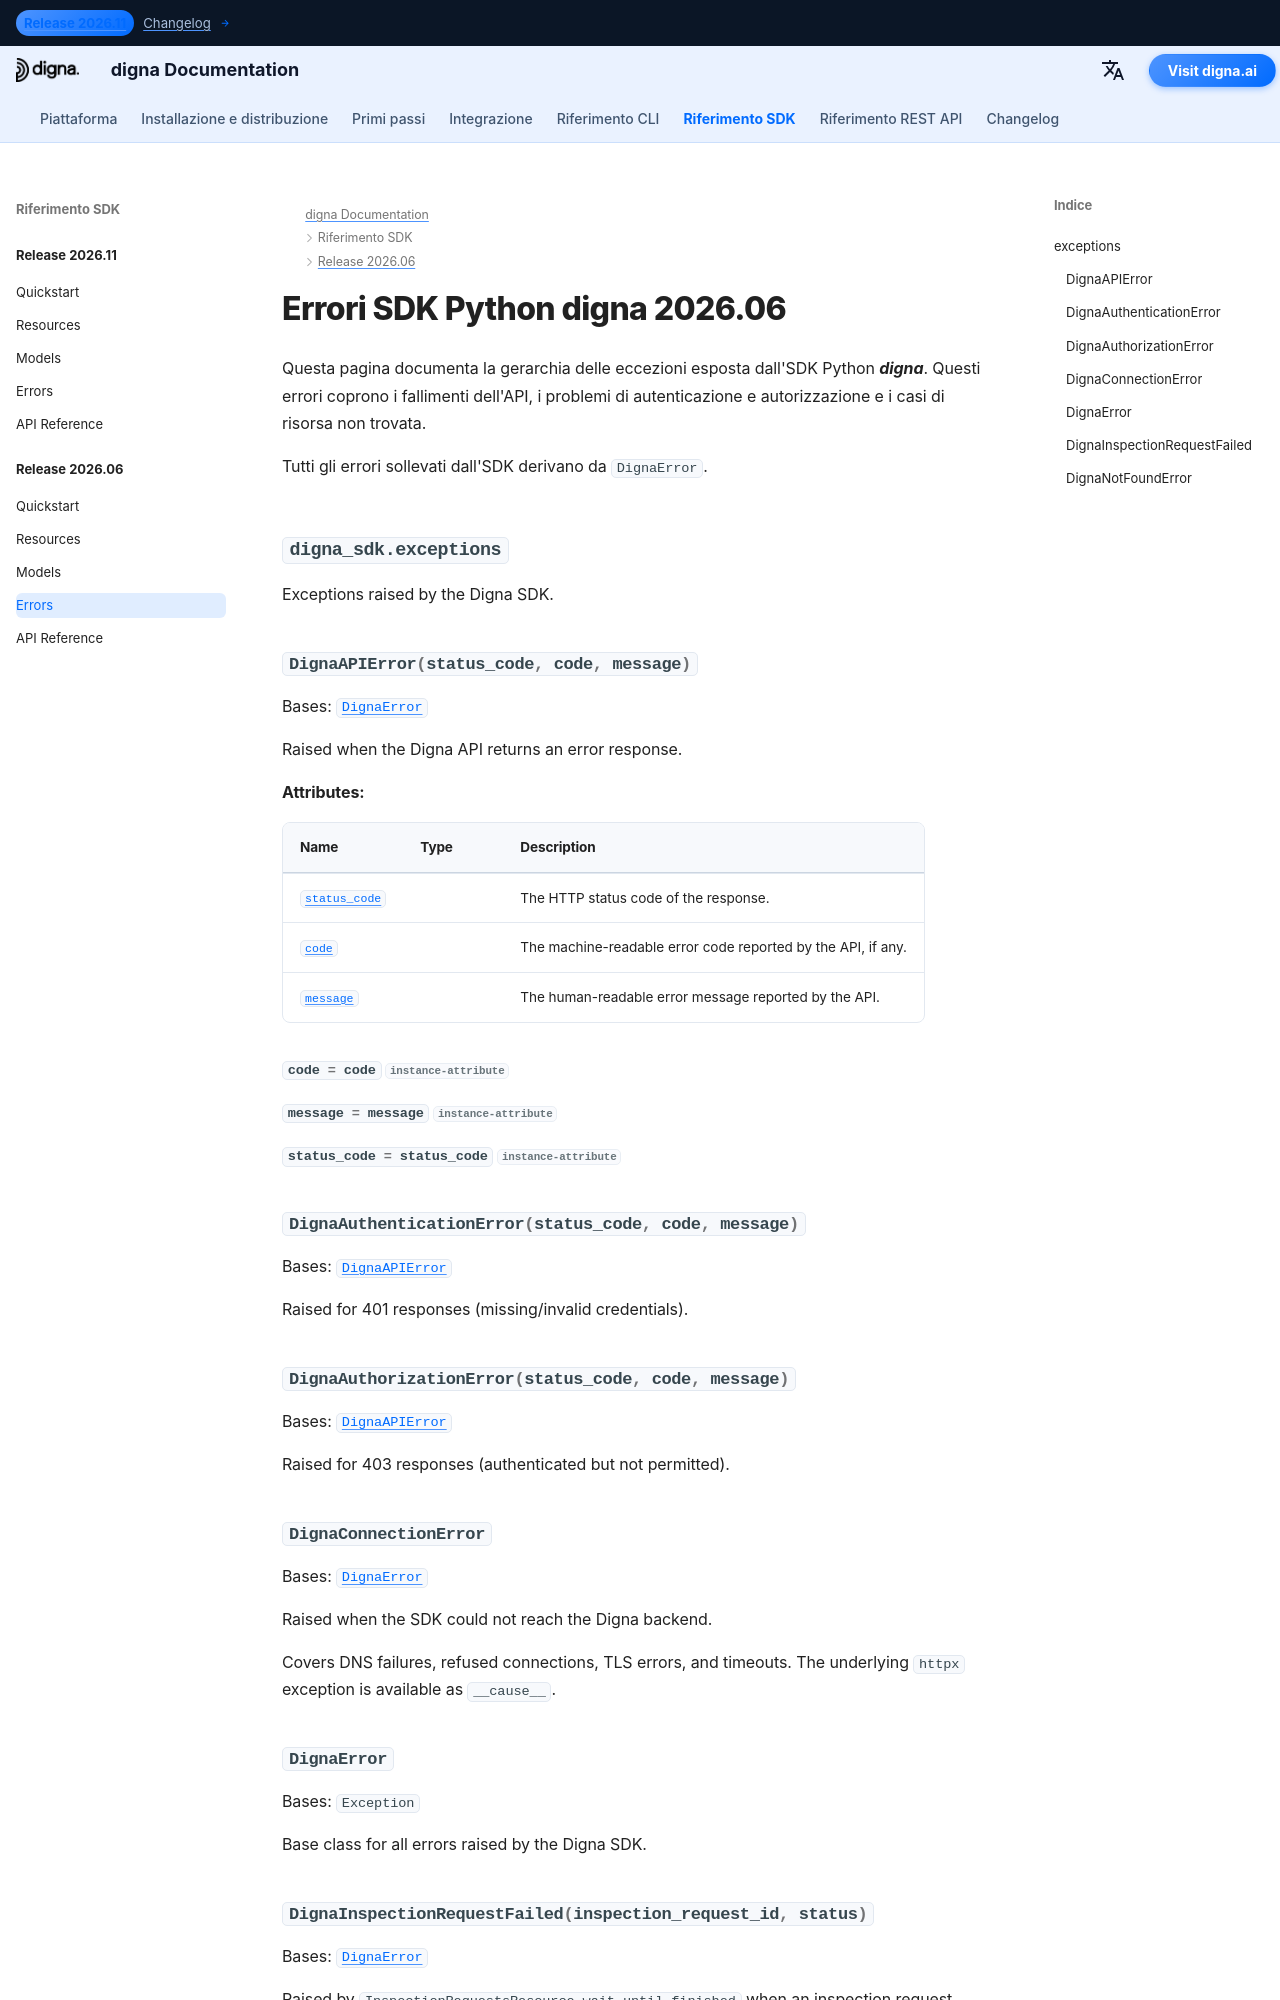

repository: dignaai/digna-docs · page: it/sdk/Release 2026.06/errors/index.html · generator: mkdocs

---
title: Errori SDK Python digna 2026.06 | Documentazione digna
description: Gerarchia degli errori per l'SDK Python digna versione 2026.06
image: /assets/logo_square.png
---

# Errori SDK Python digna 2026.06
